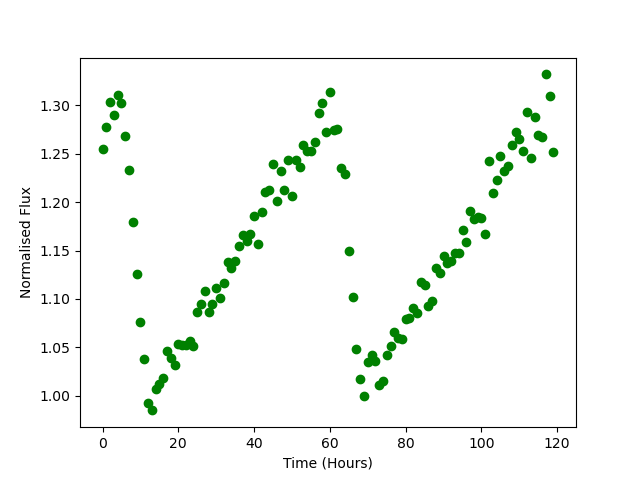

The data file committed next to this chart (first rows):
Time, Flux
0.0, 1.255
1.0, 1.278
2.0, 1.304
3.0, 1.29
4.0, 1.311
5.0, 1.303
6.0, 1.269
7.0, 1.234
8.0, 1.179
9.0, 1.125
10.0, 1.076
11.0, 1.038
12.0, 0.9921
13.0, 0.9847
14.0, 1.007
15.0, 1.012
16.0, 1.018
17.0, 1.046
18.0, 1.039
19.0, 1.032
20.0, 1.053
21.0, 1.052
22.0, 1.053
23.0, 1.057
24.0, 1.051
25.0, 1.086
26.0, 1.094
27.0, 1.109
28.0, 1.087
29.0, 1.095
30.0, 1.111
31.0, 1.101
32.0, 1.116
33.0, 1.139
34.0, 1.132
35.0, 1.139
36.0, 1.155
37.0, 1.166
38.0, 1.16
39.0, 1.167
40.0, 1.185
41.0, 1.157
42.0, 1.19
43.0, 1.21
44.0, 1.213
45.0, 1.239
46.0, 1.201
47.0, 1.232
48.0, 1.212
49.0, 1.243
50.0, 1.206
51.0, 1.243
52.0, 1.237
53.0, 1.259
54.0, 1.253
55.0, 1.253
56.0, 1.263
57.0, 1.292
58.0, 1.302
59.0, 1.273
... 60 more rows
